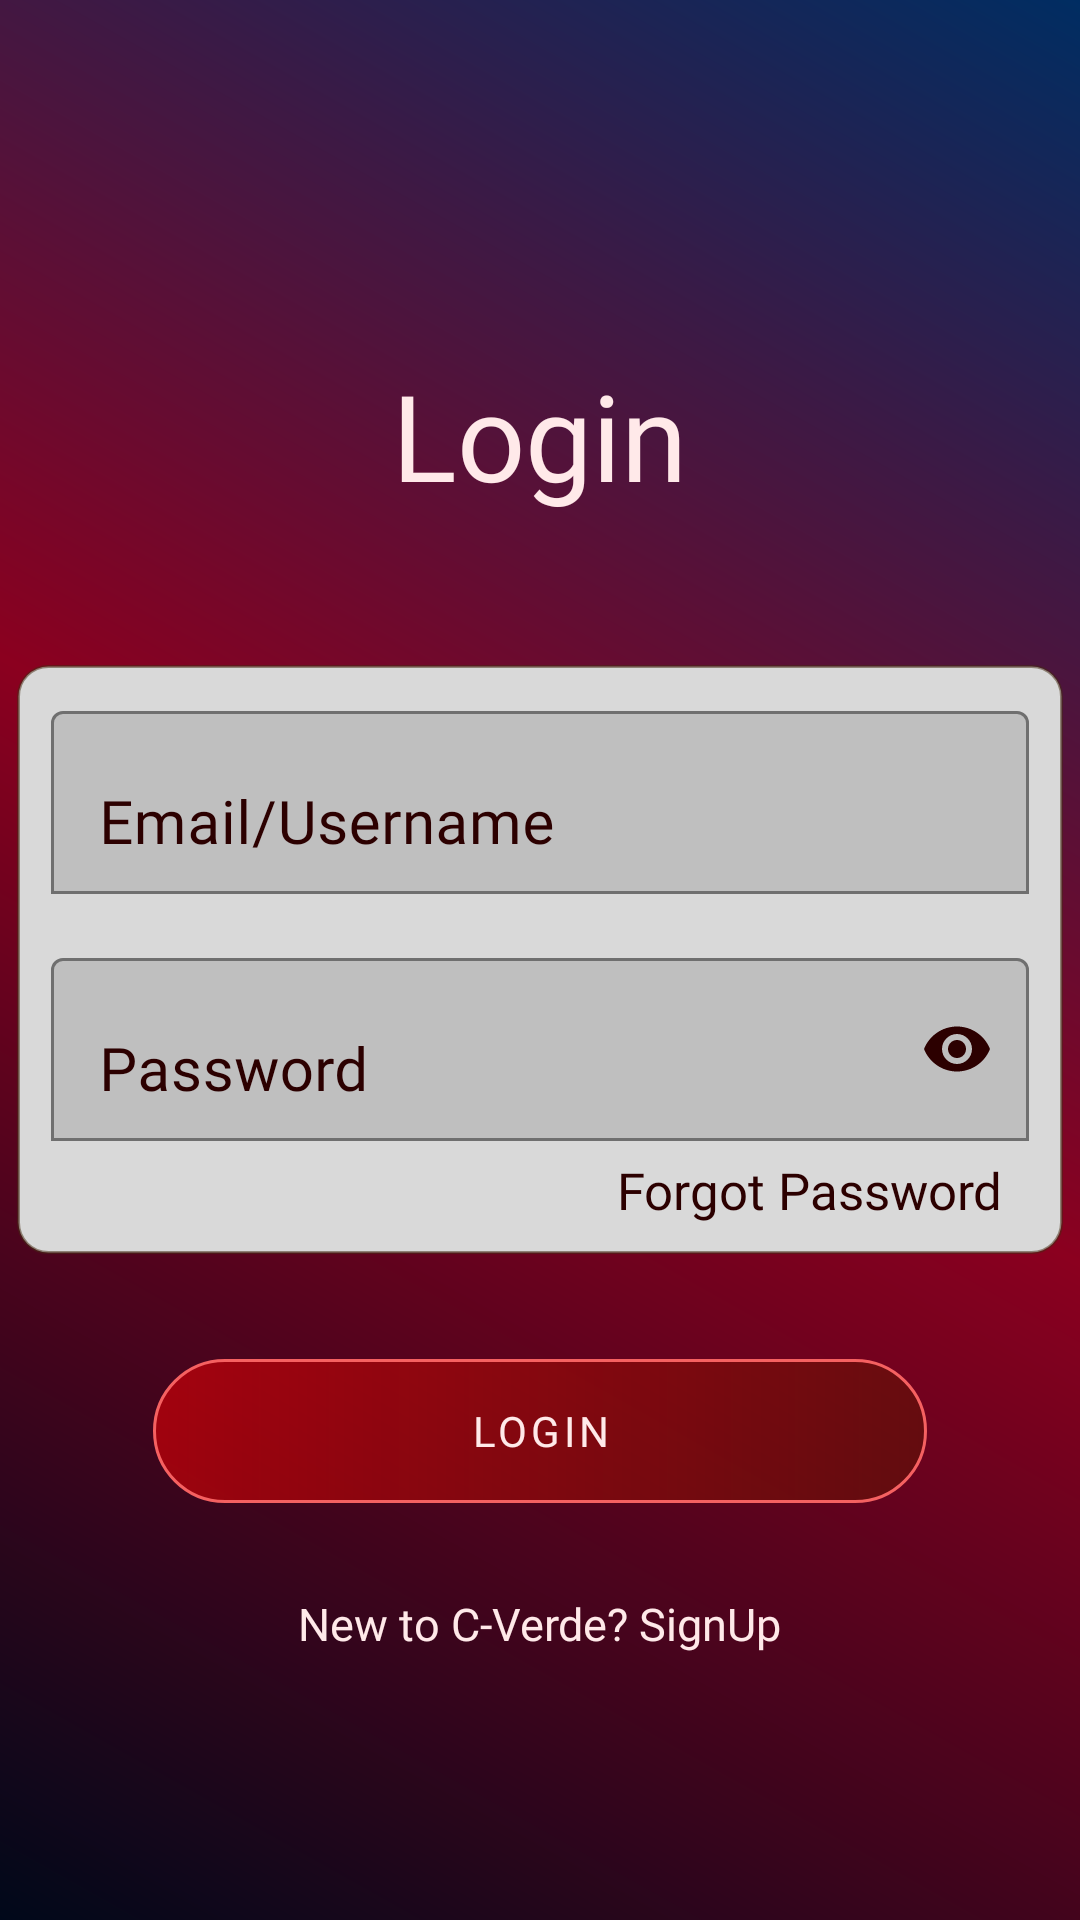

Here is an Android app screen rendered from its layout file. Give the layout XML and the strings, colors and styles it references.
<!-- AndroidManifest.xml: application theme Theme.CVERDETOTOO -->
<!-- res/layout/activity_signin.xml -->
<?xml version="1.0" encoding="utf-8"?>
<RelativeLayout
    xmlns:android="http://schemas.android.com/apk/res/android"
    xmlns:app="http://schemas.android.com/apk/res-auto"
    android:layout_width="match_parent"
    android:layout_height="match_parent"
    android:background="@drawable/regbggg"
    android:fitsSystemWindows="true">

    <LinearLayout
        android:layout_width="match_parent"
        android:layout_height="match_parent"
        android:gravity="center"
        android:orientation="vertical">

        <TextView
            android:layout_width="wrap_content"
            android:layout_height="wrap_content"
            android:text="@string/login"
            android:layout_marginTop="30dp"
            android:fontFamily="@font/poppins_semibold"
            android:textSize="40sp"
            android:textColor="@color/WRed" />

        <LinearLayout
            android:id="@+id/login"
            android:layout_width="wrap_content"
            android:layout_height="wrap_content"
            android:layout_marginTop="50dp"
            android:padding="10dp"
            android:background="@drawable/regbg1"
            android:gravity="center"
            android:orientation="vertical">

            
            <com.google.android.material.textfield.TextInputLayout
                android:layout_width="326dp"
                android:layout_height="wrap_content"
                android:layout_marginBottom="16dp"
                app:boxBackgroundMode="outline"
                app:hintTextColor="@color/BlckRed"
                android:textColorHint="@color/BlckRed"
                app:counterMaxLength="30">

                <com.google.android.material.textfield.TextInputEditText
                    android:id="@+id/txtEmail"
                    android:layout_width="match_parent"
                    android:layout_height="wrap_content"
                    android:hint="@string/Email_Uname"
                    android:fontFamily="@font/afacad"
                    android:textSize="20sp"
                    android:singleLine="true"
                    android:inputType="textEmailAddress"
                    android:textColor="@color/BlckRed" />
            </com.google.android.material.textfield.TextInputLayout>

            
            <com.google.android.material.textfield.TextInputLayout
                android:layout_width="326dp"
                android:layout_height="wrap_content"
                app:boxBackgroundMode="outline"
                app:passwordToggleEnabled="true"
                app:passwordToggleTint="@color/BlckRed"
                app:hintTextColor="@color/BlckRed"
                android:textColorHint="@color/BlckRed">

                <com.google.android.material.textfield.TextInputEditText
                    android:id="@+id/LastPass"
                    android:layout_width="match_parent"
                    android:layout_height="wrap_content"
                    android:hint="@string/Password"
                    android:fontFamily="@font/afacad"
                    android:inputType="textPassword"
                    android:maxLength="20"
                    android:textSize="20sp"
                    android:singleLine="true"
                    android:textColor="@color/BlckRed" />
            </com.google.android.material.textfield.TextInputLayout>

            
            <RelativeLayout
                android:layout_width="wrap_content"
                android:layout_height="wrap_content">

                <Button
                    android:id="@+id/btn_forgot_password"
                    android:layout_width="wrap_content"
                    android:layout_height="wrap_content"
                    android:layout_alignParentStart="true"
                    android:layout_marginStart="190dp"
                    android:layout_marginEnd="10sp"
                    android:layout_marginTop="5dp"
                    android:textAllCaps="false"
                    android:background="@android:color/transparent"
                    android:fontFamily="@font/afacad"
                    android:padding="0dp"
                    android:text="@string/forgotpassword"
                    android:textColor="@color/BlckRed"
                    android:textSize="17sp"/>
            </RelativeLayout>
        </LinearLayout>

        
        <ProgressBar
            android:id="@+id/progressBar"
            android:layout_width="wrap_content"
            android:layout_height="wrap_content"
            android:visibility="gone"
            android:layout_gravity="center" />

        
        <Button
            android:id="@+id/btnLogIn"
            android:layout_width="258dp"
            android:layout_height="wrap_content"
            android:layout_marginBottom="15dp"
            android:layout_marginTop="35dp"
            android:fontFamily="@font/poppins_semibold"
            style="@style/popupbtn1"
            android:padding="12dp"
            android:text="@string/login"
            android:textColor="@color/WRed" />

        
        <TextView
            android:id="@+id/Register"
            android:layout_width="wrap_content"
            android:layout_height="wrap_content"
            android:layout_marginTop="15dp"
            android:fontFamily="@font/poppins_italic"
            android:text="@string/reg"
            android:textColor="@color/WRed"
            android:textSize="15sp"
            android:clickable="true"
            android:focusable="true" />
    </LinearLayout>

</RelativeLayout>
<!-- resources referenced by this layout -->
<resources>
  <color name="BlckRed">#2C0000</color>
  <color name="WRed">#FFE9E9</color>
  <!-- drawable regbg1 (drawable) -->
  <shape xmlns:android="http://schemas.android.com/apk/res/android">
      <solid android:color="#D9D9D9" />
      <stroke android:color="#80452C13" android:width="1dp"/>
      <corners android:radius="10dp" />
  </shape>
  <!-- drawable regbggg (drawable) -->
  <?xml version="1.0" encoding="utf-8"?>
  <layer-list xmlns:android="http://schemas.android.com/apk/res/android">
      <item>
          <shape android:shape="rectangle">
              <gradient
                  android:type="linear"
                  android:angle="45"
                  android:startColor="#00081A"
                  android:centerColor="#8B001F"
                  android:endColor="#002D62"
                  android:gradientRadius="500" />
          </shape>
      </item>
  </layer-list>
  <string name="Email_Uname">Email/Username</string>
  <string name="Password">Password</string>
  <string name="forgotpassword">Forgot Password</string>
  <string name="login">Login</string>
  <string name="reg">New to C-Verde? SignUp</string>
  <style name="popupbtn1" parent="Widget.MaterialComponents.Button">
          <item name="android:background">@drawable/redbtn1</item>
          <item name="backgroundTint">@null</item>
      </style>
  <style name="Theme.CVERDETOTOO" parent="Theme.MaterialComponents.Light.NoActionBar">
          
          <item name="android:buttonStyle">@style/CustomButtonStyle</item>
      </style>
  <!-- drawable redbtn1 (drawable) -->
  <?xml version="1.0" encoding="utf-8"?>
  <shape xmlns:android="http://schemas.android.com/apk/res/android"
      android:shape="rectangle">
      <corners
          android:topLeftRadius="30dp"
          android:topRightRadius="30dp"
          android:bottomLeftRadius="30dp"
          android:bottomRightRadius="30dp" />
  
      <stroke android:color="#F56161" android:width="1dp"/>
  
      
      <gradient
          android:startColor="#80FF0000"
          android:centerColor="#80AC0B00"
          android:endColor="#80591700"
          android:angle="0"/>
  </shape>
  <style name="CustomButtonStyle">
          <item name="android:background">@drawable/btnbg23</item>
          <item name="android:textColor">@color/LBrown</item>
      </style>
  <!-- drawable btnbg23 (drawable) -->
  <?xml version="1.0" encoding="utf-8"?>
  <shape android:shape="rectangle"
      xmlns:android="http://schemas.android.com/apk/res/android">
  
      <gradient android:startColor="#B15B3F" android:endColor="#1D74B3" android:type="linear" android:angle="45"/>
      <stroke android:color="@color/WBlue" android:width="2dp"/>
      <corners android:radius="5dp"/>
  </shape>
  <color name="LBrown">#E9E5D6</color>
  <color name="WBlue">#F2F2FF</color>
</resources>
